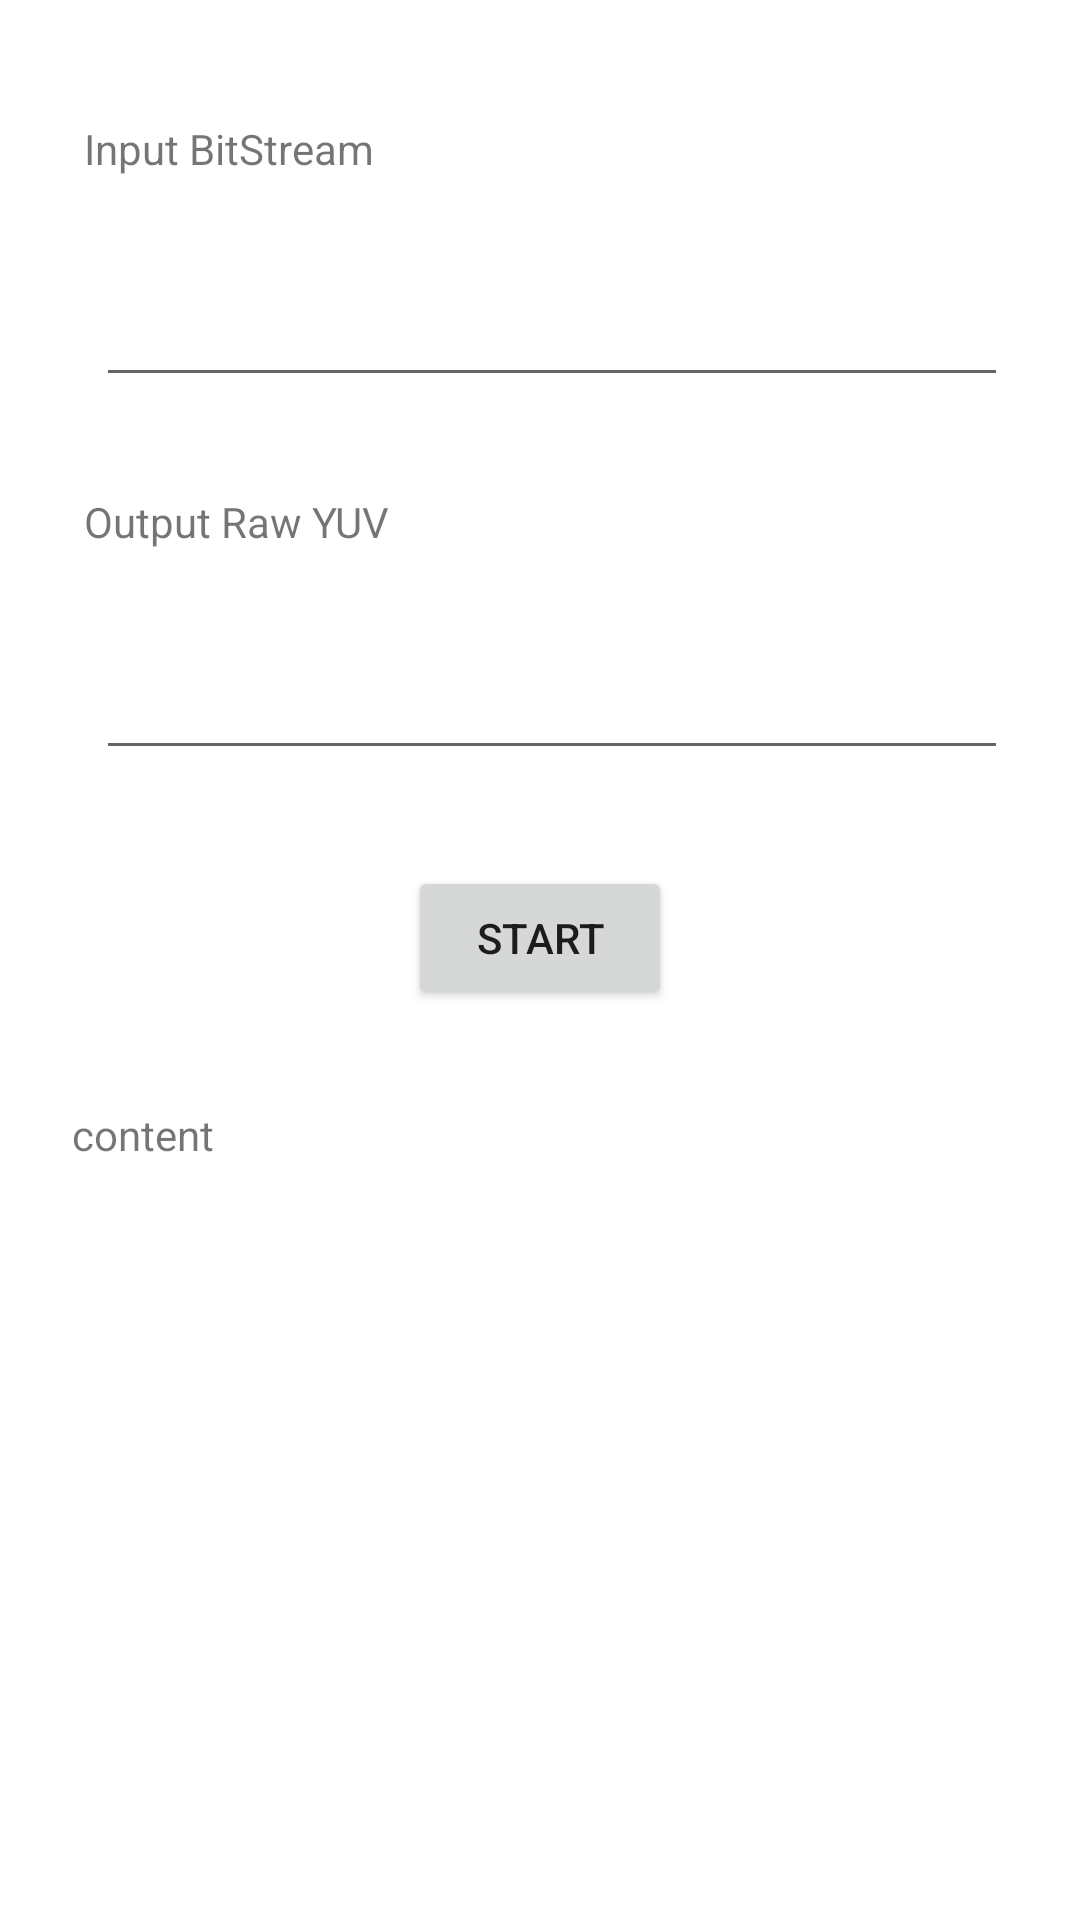

Layout XML and referenced resources for this Android screen:
<!-- AndroidManifest.xml: application theme Theme.Ffmpeg_study -->
<!-- res/layout/activity_to_yuv.xml -->
<?xml version="1.0" encoding="utf-8"?>
<androidx.constraintlayout.widget.ConstraintLayout
    xmlns:android="http://schemas.android.com/apk/res/android"
    xmlns:app="http://schemas.android.com/apk/res-auto"
    xmlns:tools="http://schemas.android.com/tools"
    android:layout_width="match_parent"
    android:layout_height="match_parent">

    <TextView
        android:id="@+id/textView"
        android:layout_width="wrap_content"
        android:layout_height="wrap_content"
        android:layout_marginStart="28dp"
        android:layout_marginTop="40dp"
        android:text="Input BitStream"
        app:layout_constraintStart_toStartOf="parent"
        app:layout_constraintTop_toTopOf="parent" />

    <EditText
        android:id="@+id/et_input"
        android:layout_width="0dp"
        android:layout_height="wrap_content"
        android:layout_marginStart="32dp"
        android:layout_marginTop="32dp"
        android:layout_marginEnd="24dp"
        android:ems="10"
        android:inputType="textPersonName"
        app:layout_constraintEnd_toEndOf="parent"
        app:layout_constraintStart_toStartOf="parent"
        app:layout_constraintTop_toBottomOf="@+id/textView" />

    <TextView
        android:id="@+id/textView2"
        android:layout_width="wrap_content"
        android:layout_height="wrap_content"
        android:layout_marginStart="28dp"
        android:layout_marginTop="32dp"
        android:text="Output Raw YUV"
        app:layout_constraintStart_toStartOf="parent"
        app:layout_constraintTop_toBottomOf="@+id/et_input" />

    <EditText
        android:id="@+id/et_output"
        android:layout_width="0dp"
        android:layout_height="wrap_content"
        android:layout_marginStart="32dp"
        android:layout_marginTop="32dp"
        android:layout_marginEnd="24dp"
        android:ems="10"
        android:inputType="textPersonName"
        app:layout_constraintEnd_toEndOf="parent"
        app:layout_constraintStart_toStartOf="parent"
        app:layout_constraintTop_toBottomOf="@+id/textView2" />

    <Button
        android:id="@+id/bt_start"
        android:layout_width="wrap_content"
        android:layout_height="wrap_content"
        android:layout_marginStart="16dp"
        android:layout_marginTop="32dp"
        android:layout_marginEnd="16dp"
        android:text="Start"
        app:layout_constraintEnd_toEndOf="parent"
        app:layout_constraintStart_toStartOf="parent"
        app:layout_constraintTop_toBottomOf="@+id/et_output" />

    <TextView
        android:id="@+id/tv_content"
        android:layout_width="0dp"
        android:layout_height="wrap_content"
        android:layout_marginStart="24dp"
        android:layout_marginTop="32dp"
        android:layout_marginEnd="24dp"
        android:text="content"
        app:layout_constraintEnd_toEndOf="parent"
        app:layout_constraintStart_toStartOf="parent"
        app:layout_constraintTop_toBottomOf="@+id/bt_start" />
</androidx.constraintlayout.widget.ConstraintLayout>
<!-- resources referenced by this layout -->
<resources>
  <style name="Theme.Ffmpeg_study" parent="Theme.MaterialComponents.DayNight.DarkActionBar">
          
          <item name="colorPrimary">@color/purple_500</item>
          <item name="colorPrimaryVariant">@color/purple_700</item>
          <item name="colorOnPrimary">@color/white</item>
          
          <item name="colorSecondary">@color/teal_200</item>
          <item name="colorSecondaryVariant">@color/teal_700</item>
          <item name="colorOnSecondary">@color/black</item>
          
          <item name="android:statusBarColor" tools:targetApi="l">?attr/colorPrimaryVariant</item>
          
      </style>
  <!-- not gathered from this repository: default colours our renderer supplied (Android Studio template values) -->
  <color name="purple_500">#FF6200EE</color>
  <color name="purple_700">#FF3700B3</color>
  <color name="teal_200">#FF03DAC5</color>
  <color name="teal_700">#FF018786</color>
  <color name="black">#FF000000</color>
  <color name="white">#FFFFFFFF</color>
</resources>
